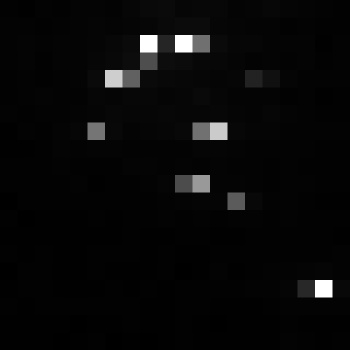

Source data for this figure (header and first rows):
, xmin, ymin, lat, lon, area, perimeter, max_nanowatts, min_nanowatts, moonlight_illumination, clear_sky_confidence, mean_nanowatts
0, 1060, 3808, -6.804, -6.804, 2.0, 0.0, 60.22, 0.0, 11.86, 0.0, 3.362
